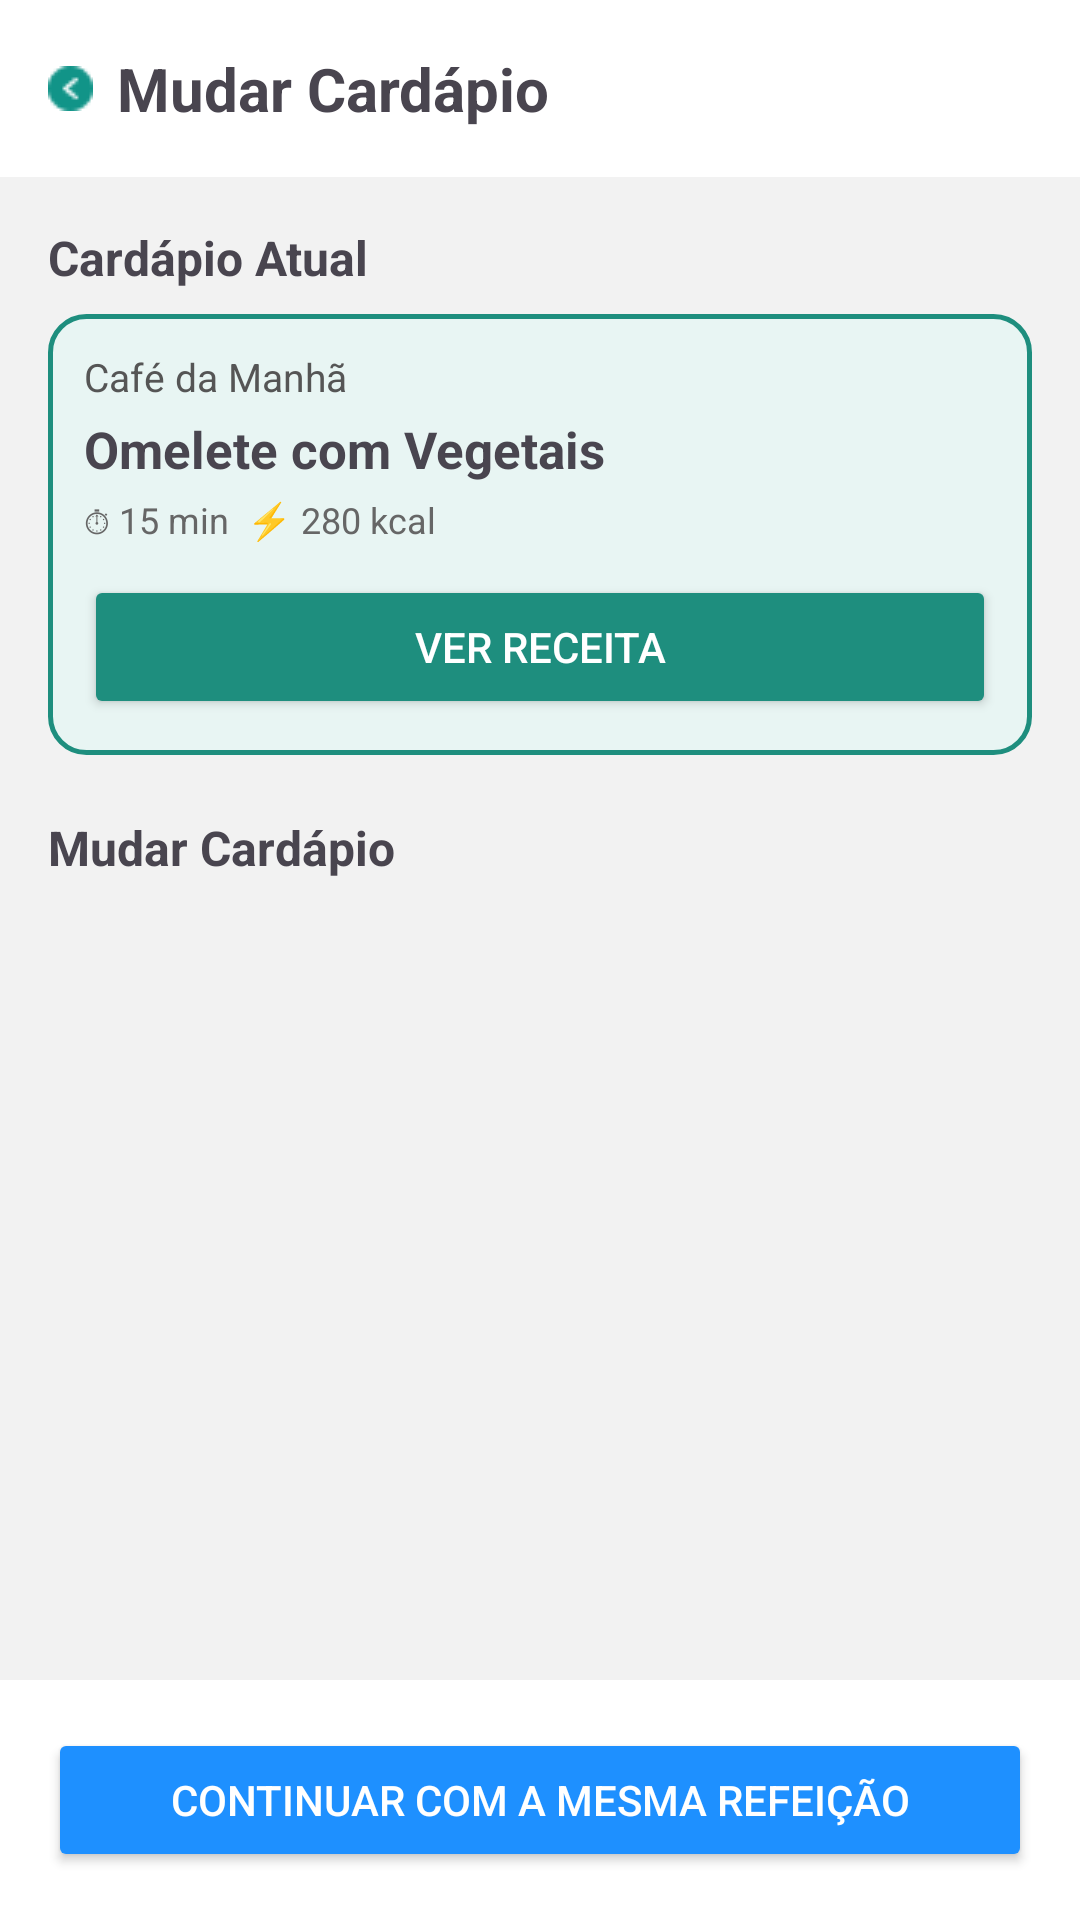

Produce the Android XML layout that renders to this screen, including the resource entries it uses.
<!-- AndroidManifest.xml: application theme Theme.Projeto -->
<!-- res/layout/activity_mudar_cardapio.xml -->
<?xml version="1.0" encoding="utf-8"?>
<LinearLayout xmlns:android="http://schemas.android.com/apk/res/android"
    android:orientation="vertical"
    android:layout_width="match_parent"
    android:layout_height="match_parent"
    android:background="#F2F2F2">

    
    <LinearLayout
        android:layout_width="match_parent"
        android:layout_height="wrap_content"
        android:orientation="horizontal"
        android:gravity="center_vertical"
        android:padding="16dp"
        android:background="#FFFFFF">

        <ImageButton
            android:id="@+id/btnVoltar"
            android:layout_width="15dp"
            android:layout_height="15dp"
            android:src="@drawable/ic_arrow_back"
            android:background="?attr/selectableItemBackgroundBorderless"
            android:contentDescription="Voltar" />

        <TextView
            android:text="Mudar Cardápio"
            android:textSize="20sp"
            android:textStyle="bold"
            android:layout_marginStart="8dp"
            android:layout_width="wrap_content"
            android:layout_height="wrap_content" />
    </LinearLayout>

    
    <ScrollView
        android:layout_width="match_parent"
        android:layout_height="0dp"
        android:layout_weight="1"
        android:padding="16dp">

        <LinearLayout
            android:orientation="vertical"
            android:layout_width="match_parent"
            android:layout_height="wrap_content">

            <TextView
                android:text="Cardápio Atual"
                android:textSize="16sp"
                android:textStyle="bold"
                android:layout_marginBottom="8dp"
                android:layout_width="wrap_content"
                android:layout_height="wrap_content" />

            
            <LinearLayout
                android:id="@+id/cardAtual"
                android:orientation="vertical"
                android:padding="12dp"
                android:layout_marginBottom="20dp"
                android:background="@drawable/bg_cardapio_card_atual"
                android:layout_width="match_parent"
                android:layout_height="wrap_content">

                <TextView
                    android:id="@+id/txtTipoAtual"
                    android:text="Café da Manhã"
                    android:textSize="13sp"
                    android:textColor="#555"
                    android:layout_width="wrap_content"
                    android:layout_height="wrap_content" />

                <TextView
                    android:id="@+id/txtNomeAtual"
                    android:text="Omelete com Vegetais"
                    android:textStyle="bold"
                    android:textSize="17sp"
                    android:layout_marginTop="4dp"
                    android:layout_width="wrap_content"
                    android:layout_height="wrap_content" />

                <TextView
                    android:id="@+id/txtInfoAtual"
                    android:text="⏱ 15 min  ⚡ 280 kcal"
                    android:textSize="12sp"
                    android:textColor="#666"
                    android:layout_marginTop="4dp"
                    android:layout_width="wrap_content"
                    android:layout_height="wrap_content" />

                <Button
                    android:id="@+id/btnVerReceitaAtual"
                    android:text="Ver Receita"
                    android:backgroundTint="#1E8E7E"
                    android:textColor="#FFFFFF"
                    android:layout_marginTop="10dp"
                    android:layout_width="match_parent"
                    android:layout_height="wrap_content" />
            </LinearLayout>

            
            <TextView
                android:text="Mudar Cardápio"
                android:textSize="16sp"
                android:textStyle="bold"
                android:layout_marginBottom="8dp"
                android:layout_width="wrap_content"
                android:layout_height="wrap_content" />

            
            <androidx.recyclerview.widget.RecyclerView
                android:id="@+id/recyclerOpcoes"
                android:layout_width="match_parent"
                android:layout_height="wrap_content"
                android:nestedScrollingEnabled="false" />

        </LinearLayout>
    </ScrollView>

    
    <LinearLayout
        android:layout_width="match_parent"
        android:layout_height="wrap_content"
        android:padding="16dp"
        android:background="#FFFFFF">

        <Button
            android:id="@+id/btnContinuarMesma"
            android:text="Continuar com a mesma refeição"
            android:backgroundTint="#1E90FF"
            android:textColor="#FFFFFF"
            android:layout_width="match_parent"
            android:layout_height="wrap_content" />
    </LinearLayout>

</LinearLayout>
<!-- resources referenced by this layout -->
<resources>
  <!-- drawable bg_cardapio_card_atual (drawable) -->
  <?xml version="1.0" encoding="utf-8"?>
  <shape xmlns:android="http://schemas.android.com/apk/res/android"
      android:shape="rectangle">
  
      <solid android:color="#E8F5F3" />
  
      <stroke
          android:width="1.5dp"
          android:color="#1E8E7E" />
  
      <corners android:radius="12dp" />
  
  </shape>
  <!-- drawable ic_arrow_back: png bitmap (drawable, 470 bytes) -->
  <style name="Theme.Projeto" parent="Base.Theme.Projeto">
      </style>
  <style name="Base.Theme.Projeto" parent="Theme.Material3.DayNight.NoActionBar">
      </style>
</resources>
